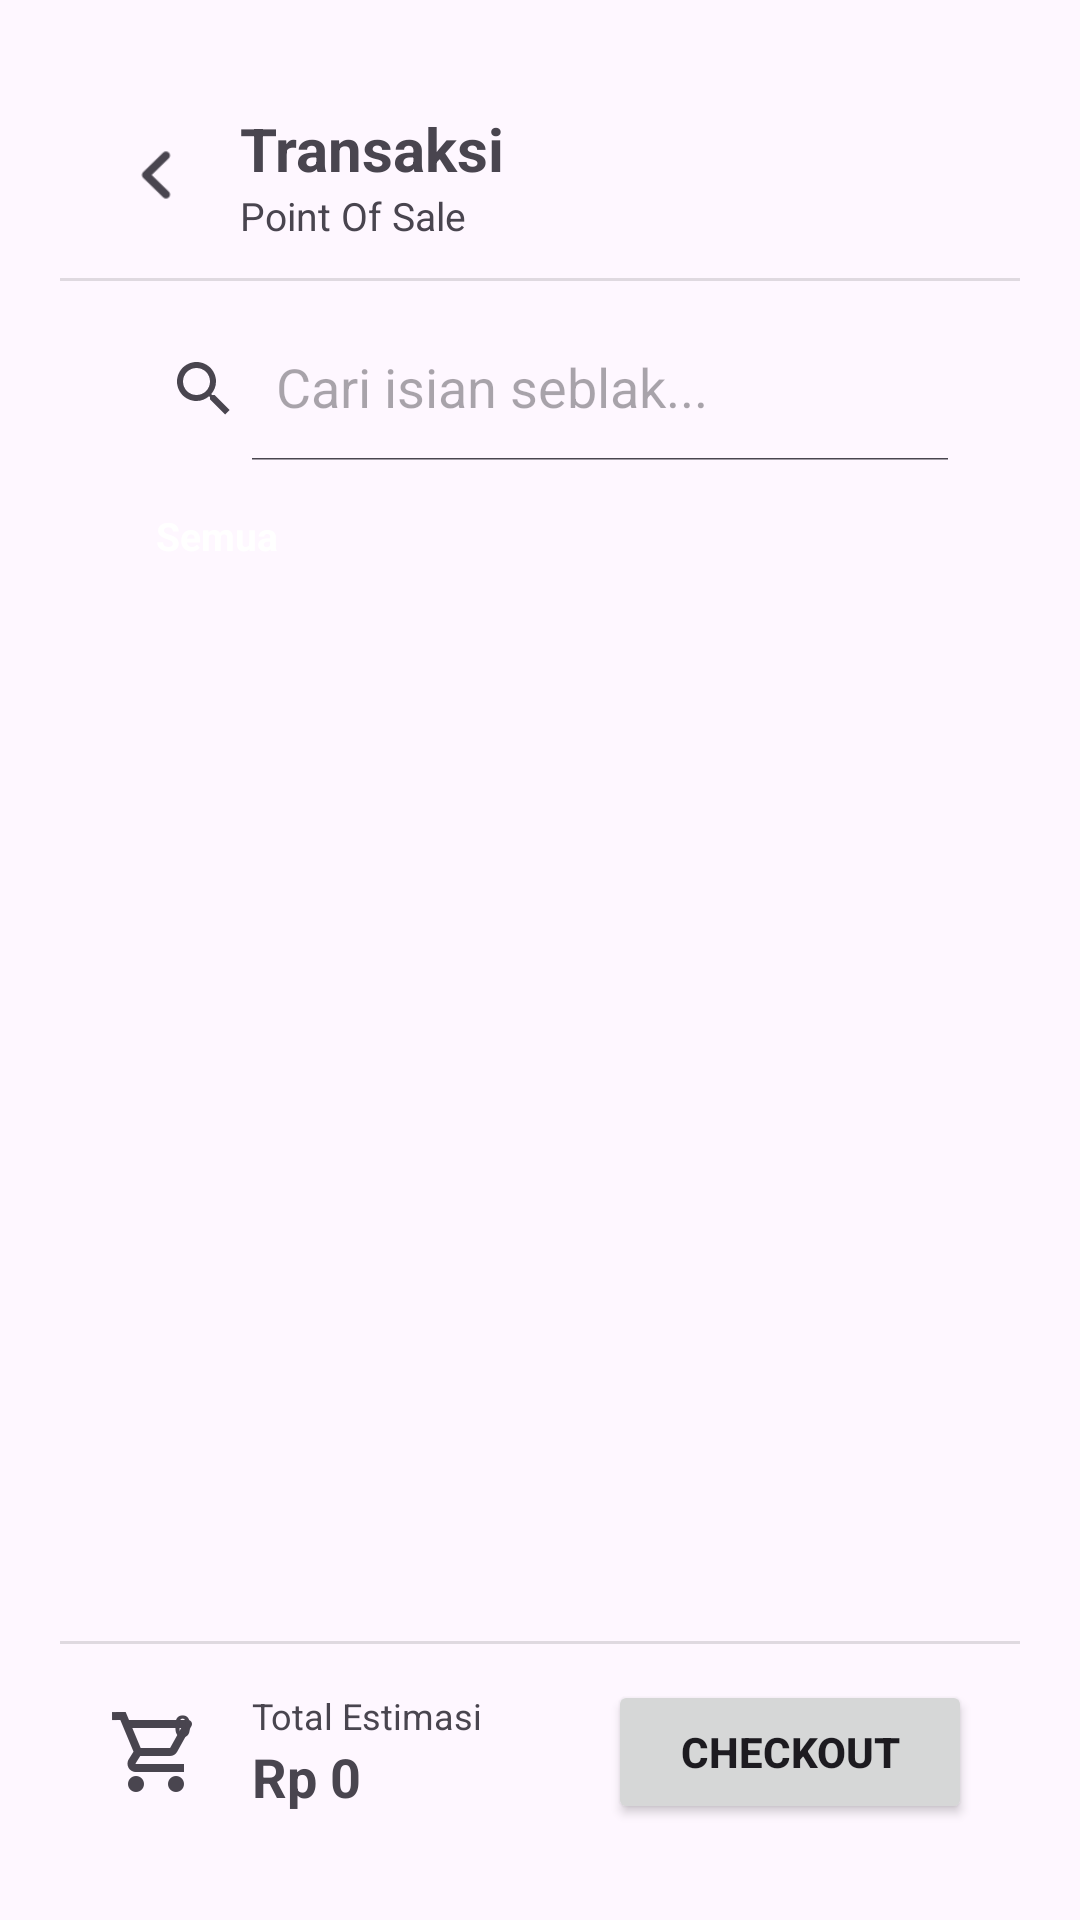

Write the Android layout XML for this screen, with the resource values it uses.
<!-- AndroidManifest.xml: application theme Theme.Pos -->
<!-- res/layout/activity_transaksi.xml -->
<?xml version="1.0" encoding="utf-8"?>
<androidx.constraintlayout.widget.ConstraintLayout xmlns:android="http://schemas.android.com/apk/res/android"
    xmlns:app="http://schemas.android.com/apk/res-auto"
    android:layout_width="match_parent"
    android:layout_height="match_parent"
    android:padding="20dp">

    <ImageView
        android:id="@+id/ivKembali"
        android:layout_width="32dp"
        android:layout_height="32dp"
        android:layout_marginStart="16dp"
        android:layout_marginTop="16dp"
        android:contentDescription="Kembali"
        android:padding="4dp"
        android:src="@drawable/back"
        app:layout_constraintBottom_toBottomOf="@id/headerText"
        app:layout_constraintStart_toStartOf="parent"
        app:layout_constraintTop_toTopOf="parent"
        app:tint="?attr/colorControlNormal" />

    <LinearLayout
        android:id="@+id/headerText"
        android:layout_width="0dp"
        android:layout_height="wrap_content"
        android:layout_marginStart="12dp"
        android:layout_marginTop="16dp"
        android:layout_marginEnd="16dp"
        android:orientation="vertical"
        app:layout_constraintEnd_toEndOf="parent"
        app:layout_constraintStart_toEndOf="@id/ivKembali"
        app:layout_constraintTop_toTopOf="parent">

        <TextView
            android:layout_width="wrap_content"
            android:layout_height="wrap_content"
            android:text="Transaksi"
            android:textSize="20sp"
            android:textStyle="bold" />

        <TextView
            android:layout_width="wrap_content"
            android:layout_height="wrap_content"
            android:text="Point Of Sale"
            android:textSize="13sp" />
    </LinearLayout>

    <View
        android:id="@+id/dividerHeader"
        android:layout_width="match_parent"
        android:layout_height="1dp"
        android:layout_marginTop="12dp"
        android:background="?android:attr/dividerVertical"
        app:layout_constraintTop_toBottomOf="@id/headerText" />

    <androidx.appcompat.widget.SearchView
        android:id="@+id/searchView"
        android:layout_width="0dp"
        android:layout_height="wrap_content"
        android:layout_marginStart="16dp"
        android:layout_marginTop="12dp"
        android:layout_marginEnd="16dp"
        app:iconifiedByDefault="false"
        app:layout_constraintEnd_toEndOf="parent"
        app:layout_constraintStart_toStartOf="parent"
        app:layout_constraintTop_toBottomOf="@id/dividerHeader"
        app:queryHint="Cari isian seblak..." />

    <HorizontalScrollView
        android:id="@+id/scrollKategori"
        android:layout_width="0dp"
        android:layout_height="wrap_content"
        android:layout_marginTop="10dp"
        android:scrollbars="none"
        app:layout_constraintEnd_toEndOf="parent"
        app:layout_constraintStart_toStartOf="parent"
        app:layout_constraintTop_toBottomOf="@id/searchView">

        <LinearLayout
            android:id="@+id/layoutKategori"
            android:layout_width="wrap_content"
            android:layout_height="wrap_content"
            android:gravity="center_vertical"
            android:orientation="horizontal"
            android:paddingStart="16dp"
            android:paddingEnd="16dp"
            android:paddingBottom="8dp">

            <TextView
                android:id="@+id/chipSemua"
                android:layout_width="wrap_content"
                android:layout_height="wrap_content"
                android:layout_marginEnd="8dp"
                android:background="@drawable/bg_chip_aktif"
                android:paddingStart="16dp"
                android:paddingTop="6dp"
                android:paddingEnd="16dp"
                android:paddingBottom="6dp"
                android:text="Semua"
                android:textColor="@android:color/white"
                android:textSize="13sp"
                android:textStyle="bold" />
        </LinearLayout>
    </HorizontalScrollView>

    <View
        android:id="@+id/dividerKategori"
        android:layout_width="match_parent"
        android:layout_height="1dp"
        app:layout_constraintTop_toBottomOf="@id/scrollKategori" />

    <androidx.recyclerview.widget.RecyclerView
        android:id="@+id/rvProduk"
        android:layout_width="0dp"
        android:layout_height="0dp"
        android:clipToPadding="false"
        android:padding="8dp"
        app:layout_constraintBottom_toTopOf="@id/dividerBottom"
        app:layout_constraintEnd_toEndOf="parent"
        app:layout_constraintStart_toStartOf="parent"
        app:layout_constraintTop_toBottomOf="@id/dividerKategori" />

    <View
        android:id="@+id/dividerBottom"
        android:layout_width="match_parent"
        android:layout_height="1dp"
        android:background="?android:attr/dividerVertical"
        app:layout_constraintBottom_toTopOf="@id/bottomBar" />

    <LinearLayout
        android:id="@+id/bottomBar"
        android:layout_width="match_parent"
        android:layout_height="wrap_content"
        android:gravity="center_vertical"
        android:orientation="horizontal"
        android:paddingStart="16dp"
        android:paddingTop="12dp"
        android:paddingEnd="16dp"
        android:paddingBottom="12dp"
        app:layout_constraintBottom_toBottomOf="parent"
        app:layout_constraintEnd_toEndOf="parent"
        app:layout_constraintStart_toStartOf="parent">

        <FrameLayout
            android:layout_width="wrap_content"
            android:layout_height="wrap_content"
            android:layout_marginEnd="16dp">

            <ImageView
                android:layout_width="32dp"
                android:layout_height="32dp"
                android:contentDescription="Keranjang"
                android:src="@drawable/cart"
                app:tint="?attr/colorControlNormal" />

            <TextView
                android:id="@+id/tvTotalItem"
                android:layout_width="18dp"
                android:layout_height="18dp"
                android:layout_gravity="top|end"
                android:layout_marginTop="-2dp"
                android:layout_marginEnd="-2dp"
                android:background="@drawable/bg_badge"
                android:gravity="center"
                android:text="0"
                android:textSize="10sp"
                android:textStyle="bold" />
        </FrameLayout>

        <LinearLayout
            android:layout_width="0dp"
            android:layout_height="wrap_content"
            android:layout_weight="1"
            android:orientation="vertical">

            <TextView
                android:layout_width="wrap_content"
                android:layout_height="wrap_content"
                android:text="Total Estimasi"
                android:textSize="12sp" />

            <TextView
                android:id="@+id/tvTotalHarga"
                android:layout_width="wrap_content"
                android:layout_height="wrap_content"
                android:text="Rp 0"
                android:textSize="18sp"
                android:textStyle="bold" />
        </LinearLayout>

        <Button
            android:id="@+id/btnCheckout"
            android:layout_width="wrap_content"
            android:layout_height="wrap_content"
            android:paddingStart="24dp"
            android:paddingEnd="24dp"
            android:text="Checkout"
            android:textSize="14sp"
            android:textStyle="bold" />

    </LinearLayout>

</androidx.constraintlayout.widget.ConstraintLayout>
<!-- resources referenced by this layout -->
<resources>
  <!-- drawable back: png bitmap (drawable, 611 bytes) -->
  <!-- drawable cart: png bitmap (drawable, 1141 bytes) -->
  <style name="Theme.Pos" parent="Base.Theme.Pos" />
  <style name="Base.Theme.Pos" parent="Theme.Material3.DayNight.NoActionBar">
      </style>
</resources>
